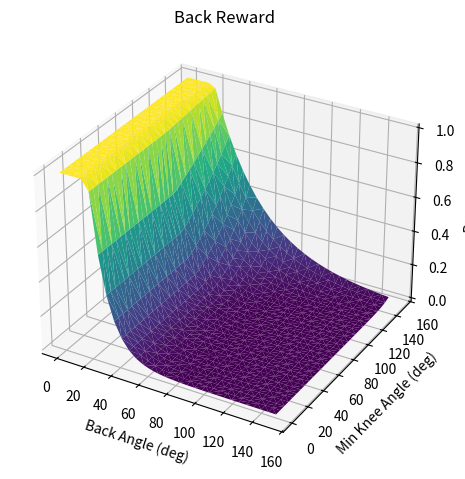
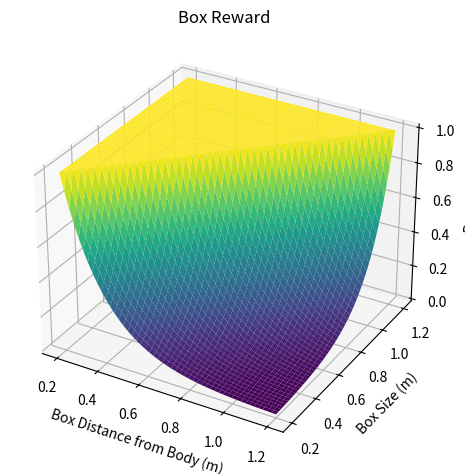
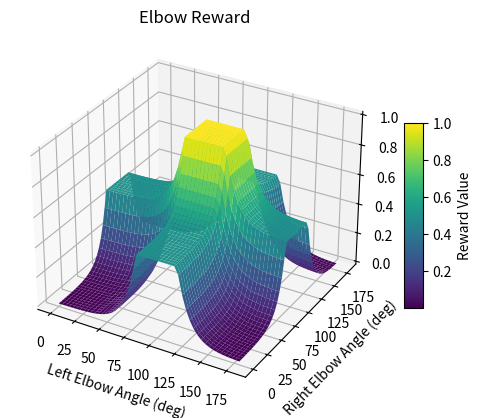

Here is the Python script that generated these plots, in order:
import numpy as np
import matplotlib.pyplot as plt
import matplotlib
# matplotlib.use('Qt5Agg')

def compute_back_ergo_reward(back_angle, knee_angle, weight=1.0):
    exp_k = -5.0
    upper_limit_angle = 1 / 9.0 * np.pi  # ~20 degrees
    back_angle_diff = max(back_angle - upper_limit_angle, 0.0)
    knee_discount = max((knee_angle - 0.5 * np.pi) / (0.5 * np.pi), 0.0)
    adjusted_back_angle_diff = back_angle_diff * (1.0 - knee_discount)
    return weight * np.exp(exp_k * adjusted_back_angle_diff)

back_angles = np.linspace(0, np.pi /180*150, 30)
knee_angles = np.linspace(0, np.pi/180*150, 30)

B_vals, K_vals, Z_vals = [], [], []
for ba in back_angles:
    for ka in knee_angles:
        B_vals.append(np.degrees(ba))
        K_vals.append(np.degrees(ka))
        Z_vals.append(compute_back_ergo_reward(ba, ka))

fig = plt.figure()
ax = fig.add_subplot(111, projection='3d')
ax.plot_trisurf(B_vals, K_vals, Z_vals, cmap='viridis')
ax.set_xlabel("Back Angle (deg)")
ax.set_ylabel("Min Knee Angle (deg)")
ax.set_zlabel("Reward")
ax.set_title("Back Reward")
plt.tight_layout()
plt.show()



# Define the reward function
def compute_box_ergo_reward(box_pos_diff_xy, max_box_edge, weight=1.0):
    box_pos_diff = np.clip(box_pos_diff_xy - max_box_edge, 0.0, None)
    reward = weight * np.exp(-5.0 * box_pos_diff)
    return reward

# Generate a grid of values
box_pos_diffs = np.linspace(0.2, 1.2, 50)       # distance from body (m)
max_box_edges = np.linspace(0.2, 1.2, 50)     # max box edge * (1+threshold)

X, Y = np.meshgrid(box_pos_diffs, max_box_edges)
Z = compute_box_ergo_reward(X, Y)

# Plot
fig = plt.figure()
ax = fig.add_subplot(111, projection='3d')
ax.plot_surface(X, Y, Z, cmap='viridis')
ax.set_xlabel("Box Distance from Body (m)")
ax.set_ylabel("Box Size (m)")
ax.set_zlabel("Reward")
ax.set_title("Box Reward")

plt.tight_layout()
plt.show()

# Define the reward function
def compute_elbow_ergo_reward(left_elbow_angle, right_elbow_angle, weight=1.0):
    exp_k = -5.0
    desired_angle = 5.0 / 9.0 * np.pi  # ~80 degrees
    angle_margin = 1.0 / 9.0 * np.pi   # ~20 degrees
    # angle_margin = 0 / 9.0 * np.pi  # ~20 degrees

    left_diff = np.maximum(np.abs(left_elbow_angle - desired_angle) - angle_margin, 0.0)
    right_diff = np.maximum(np.abs(right_elbow_angle - desired_angle) - angle_margin, 0.0)

    reward = (weight / 2) * np.exp(exp_k * left_diff) + (weight / 2) * np.exp(exp_k * right_diff)
    return reward

# Generate elbow angles
left_angles = np.linspace(0, np.pi, 50)
right_angles = np.linspace(0, np.pi, 50)

L, R = np.meshgrid(left_angles, right_angles)
Z = compute_elbow_ergo_reward(L, R)

# Plot
fig = plt.figure()
ax = fig.add_subplot(111, projection='3d')
surf = ax.plot_surface(L * 180 / np.pi, R * 180 / np.pi, Z, cmap='viridis')
ax.set_xlabel("Left Elbow Angle (deg)")
ax.set_ylabel("Right Elbow Angle (deg)")
ax.set_zlabel("Reward")
ax.set_title("Elbow Reward")

# show color legend
fig.colorbar(surf, ax=ax, shrink=0.5, aspect=10, label="Reward Value")


# plt.tight_layout()
plt.show()